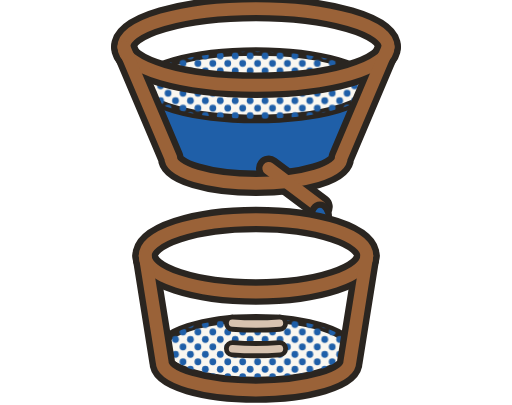
t = 0.00 s
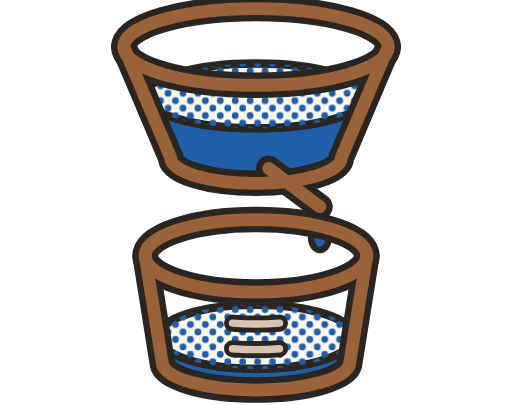
t = 1.33 s
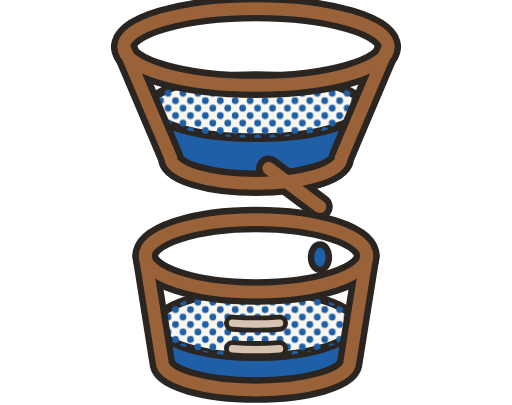
t = 2.67 s
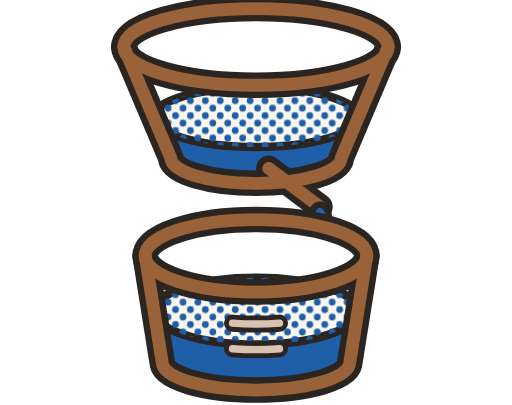
t = 4.00 s
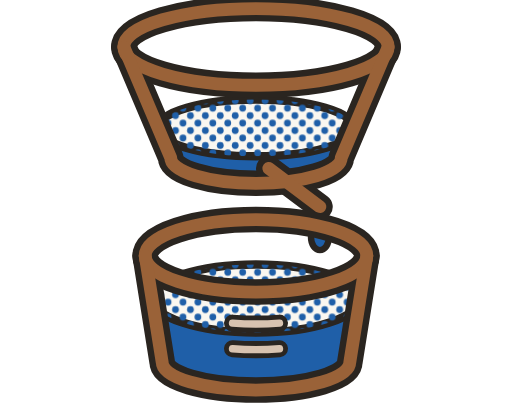
t = 5.33 s
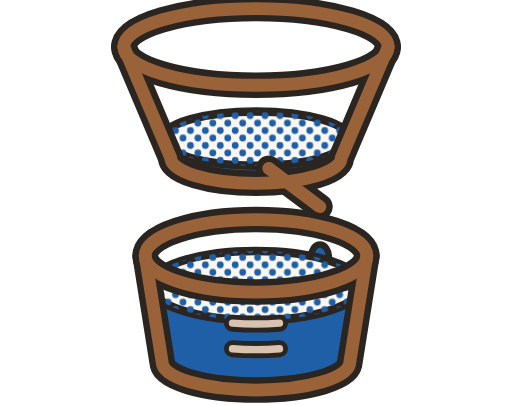
t = 6.67 s

The animated SVG that drew these frames (rendered in a browser with its animation timeline set to each time). Animation: 18 SMIL elements (animate=18); one cycle of 8.00 s, repeats indefinitely.

<svg width="240" height="190" viewBox="0 0 240 190" xmlns="http://www.w3.org/2000/svg">
<defs>
  <clipPath id="w-up"><path d="M54 0 L186 0 L160 74 A40 12 0 0 1 80 74 Z"/></clipPath>
  <clipPath id="w-lo"><path d="M64 100 L176 100 L164 170 A44 13 0 0 1 76 170 Z"/></clipPath>
  <pattern id="pa-w-dot" width="7" height="7" patternUnits="userSpaceOnUse"><circle cx="1.75" cy="1.75" r="1.6" fill="#1F5FA8"/><circle cx="5.25" cy="5.25" r="1.6" fill="#1F5FA8"/></pattern>
</defs>
<g clip-path="url(#w-up)"><rect x="54" y="40" width="132" height="52" fill="#1F5FA8" >
  <animate attributeName="y" values="40;70" dur="8s" repeatCount="indefinite"/><animate attributeName="height" values="52;22" dur="8s" repeatCount="indefinite"/></rect></g>
<ellipse cx="120" cy="40" rx="54.4" ry="15.8" fill="#FAF7F0" stroke="#2A2520" stroke-width="4">
  <animate attributeName="cy" values="40;70" dur="8s" repeatCount="indefinite"/><animate attributeName="rx" values="54.4;41.7" dur="8s" repeatCount="indefinite"/><animate attributeName="ry" values="15.8;12.1" dur="8s" repeatCount="indefinite"/></ellipse>
<ellipse cx="120" cy="40" rx="54.4" ry="15.8" fill="url(#pa-w-dot)"><animate attributeName="cy" values="40;70" dur="8s" repeatCount="indefinite"/><animate attributeName="rx" values="54.4;41.7" dur="8s" repeatCount="indefinite"/><animate attributeName="ry" values="15.8;12.1" dur="8s" repeatCount="indefinite"/></ellipse>
<ellipse cx="120" cy="22" rx="62" ry="18" fill="none" stroke="#2A2520" stroke-width="12" />
<path d="M58 22 L80 74 A40 12 0 0 0 160 74 L182 22" fill="none" stroke="#2A2520" stroke-width="12" stroke-linecap="round" stroke-linejoin="round" />
<line x1="126" y1="79" x2="150" y2="97" stroke="#2A2520" stroke-width="12" stroke-linecap="round" />
<ellipse cx="120" cy="22" rx="62" ry="18" fill="none" stroke="#9A6238" stroke-width="6" />
<path d="M58 22 L80 74 A40 12 0 0 0 160 74 L182 22" fill="none" stroke="#9A6238" stroke-width="6" stroke-linecap="round" stroke-linejoin="round" />
<line x1="126" y1="79" x2="150" y2="97" stroke="#9A6238" stroke-width="6" stroke-linecap="round" />
<ellipse cx="150" cy="102" rx="4.2" ry="6" fill="#1F5FA8" stroke="#2A2520" stroke-width="3"><animate attributeName="cy" values="102;130" dur="1s" repeatCount="indefinite"/><animate attributeName="opacity" values="1;1;0" keyTimes="0;0.8;1" dur="1s" repeatCount="indefinite"/></ellipse>
<g clip-path="url(#w-lo)"><rect x="64" y="164" width="112" height="10" fill="#1F5FA8" >
  <animate attributeName="y" values="164;128" dur="8s" repeatCount="indefinite"/><animate attributeName="height" values="22;58" dur="8s" repeatCount="indefinite"/></rect></g>
<ellipse cx="120" cy="164" rx="45.0" ry="14.7" fill="#FAF7F0" stroke="#2A2520" stroke-width="4">
  <animate attributeName="cy" values="164;128" dur="8s" repeatCount="indefinite"/><animate attributeName="rx" values="45.0;50.7" dur="8s" repeatCount="indefinite"/><animate attributeName="ry" values="14.7;16.6" dur="8s" repeatCount="indefinite"/></ellipse>
<ellipse cx="120" cy="164" rx="45.0" ry="14.7" fill="url(#pa-w-dot)"><animate attributeName="cy" values="164;128" dur="8s" repeatCount="indefinite"/><animate attributeName="rx" values="45.0;50.7" dur="8s" repeatCount="indefinite"/><animate attributeName="ry" values="14.7;16.6" dur="8s" repeatCount="indefinite"/></ellipse>
<ellipse cx="120" cy="120" rx="52" ry="17" fill="none" stroke="#2A2520" stroke-width="12" />
<path d="M68 120 L76 170 A44 13 0 0 0 164 170 L172 120" fill="none" stroke="#2A2520" stroke-width="12" stroke-linecap="round" stroke-linejoin="round" />
<ellipse cx="120" cy="120" rx="52" ry="17" fill="none" stroke="#9A6238" stroke-width="6" />
<path d="M68 120 L76 170 A44 13 0 0 0 164 170 L172 120" fill="none" stroke="#9A6238" stroke-width="6" stroke-linecap="round" stroke-linejoin="round" />
<g fill="none" stroke="#2A2520" stroke-width="8" stroke-linecap="round"><path d="M109 151.6 A49.5 16.2 0 0 0 131 151.6"/><path d="M109 163.6 A47.4 15.5 0 0 0 131 163.6"/></g>
<g fill="none" stroke="#D8C3B0" stroke-width="3.5" stroke-linecap="round"><path d="M109 151.6 A49.5 16.2 0 0 0 131 151.6"/><path d="M109 163.6 A47.4 15.5 0 0 0 131 163.6"/></g>
</svg>
